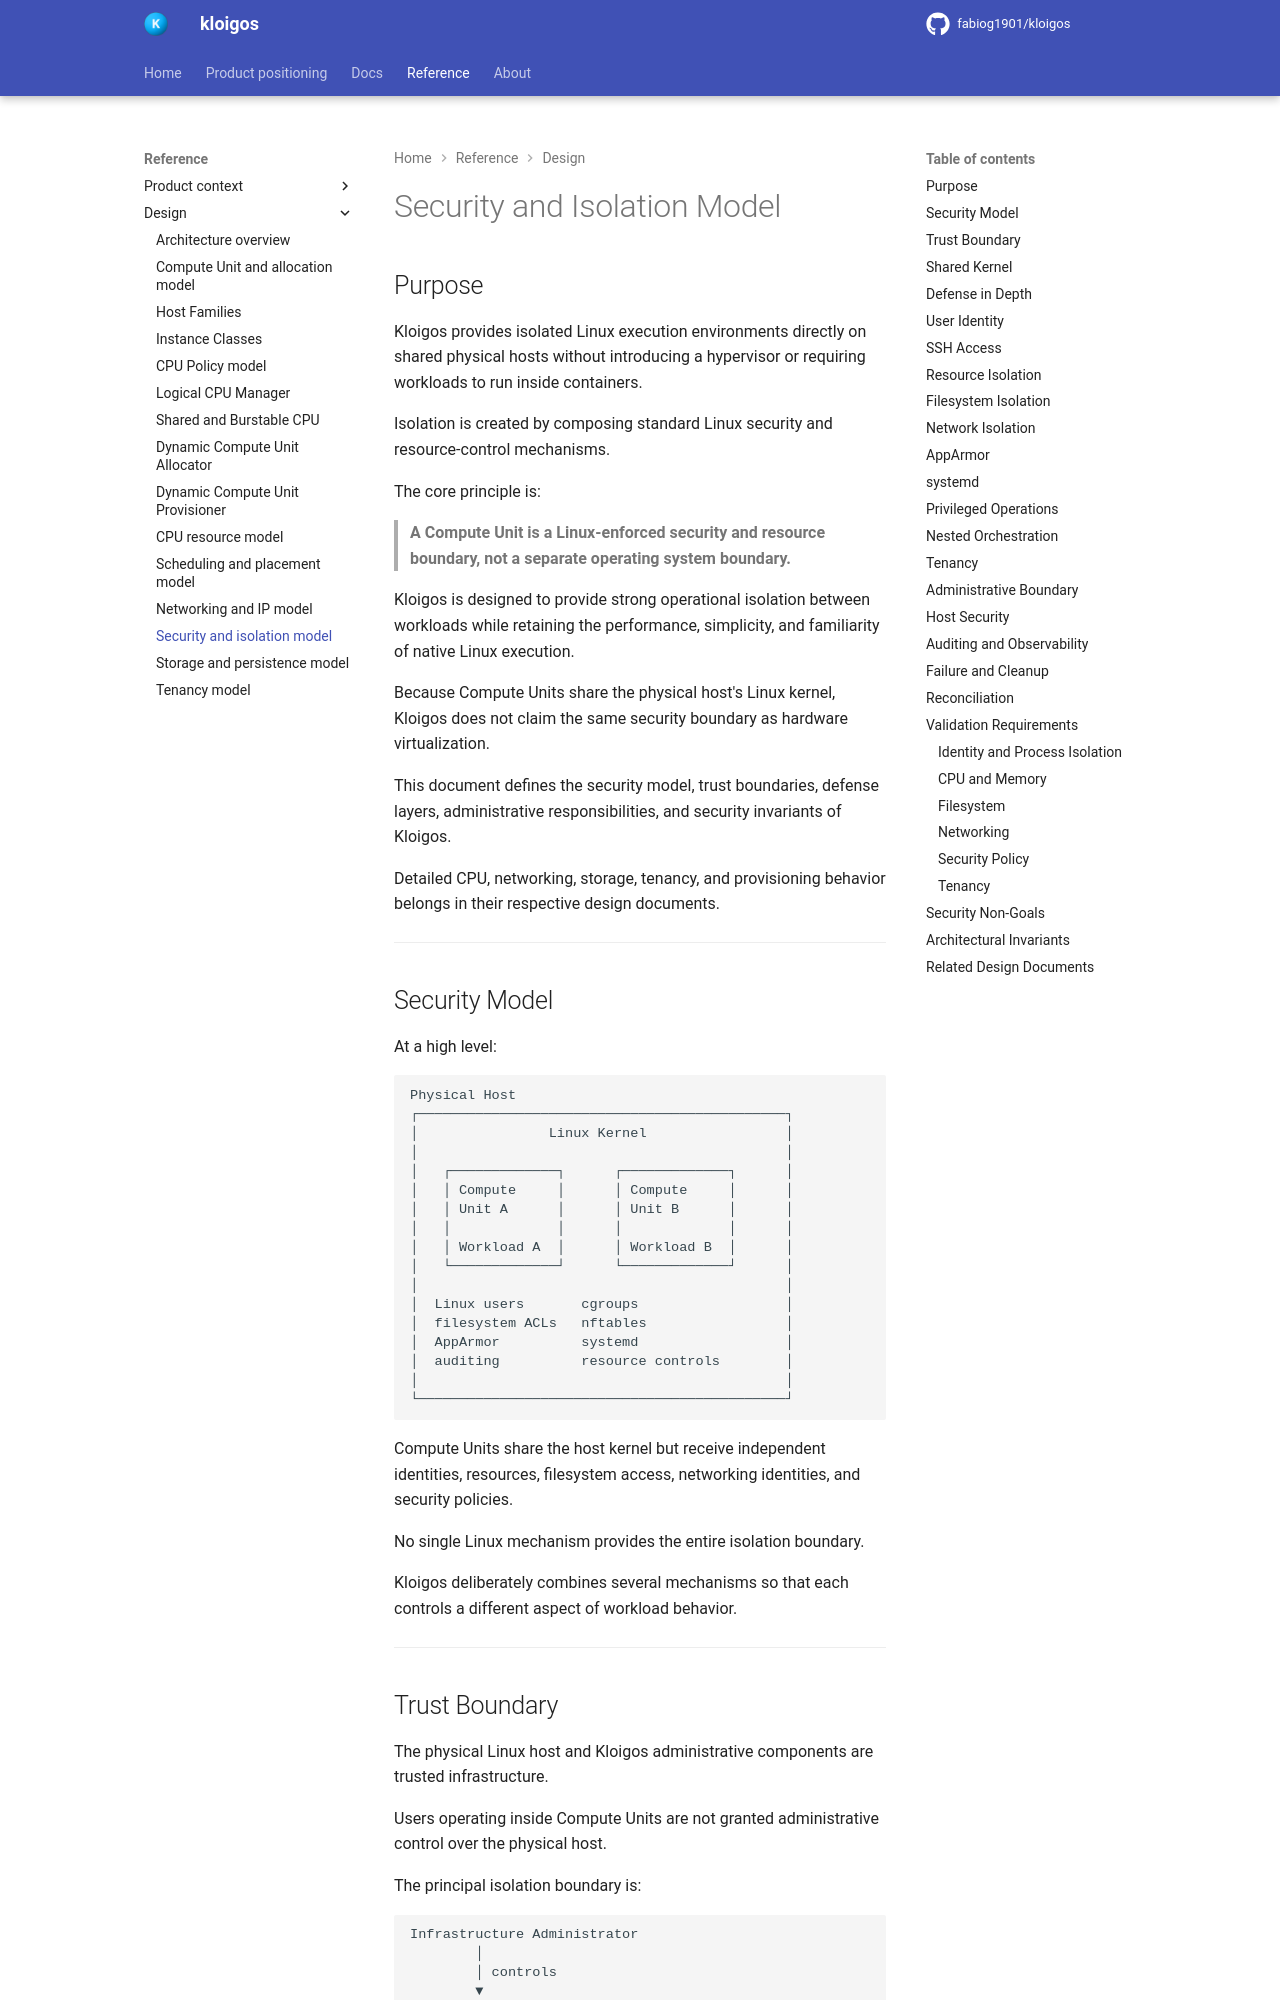

repository: fabiog1901/kloigos · page: design/Security_and_Isolation_Model/index.html · generator: mkdocs

# Security and Isolation Model

## Purpose

Kloigos provides isolated Linux execution environments directly on shared physical hosts without introducing a hypervisor or requiring workloads to run inside containers.

Isolation is created by composing standard Linux security and resource-control mechanisms.

The core principle is:

> **A Compute Unit is a Linux-enforced security and resource boundary, not a separate operating system boundary.**

Kloigos is designed to provide strong operational isolation between workloads while retaining the performance, simplicity, and familiarity of native Linux execution.

Because Compute Units share the physical host's Linux kernel, Kloigos does not claim the same security boundary as hardware virtualization.

This document defines the security model, trust boundaries, defense layers, administrative responsibilities, and security invariants of Kloigos.

Detailed CPU, networking, storage, tenancy, and provisioning behavior belongs in their respective design documents.

---
